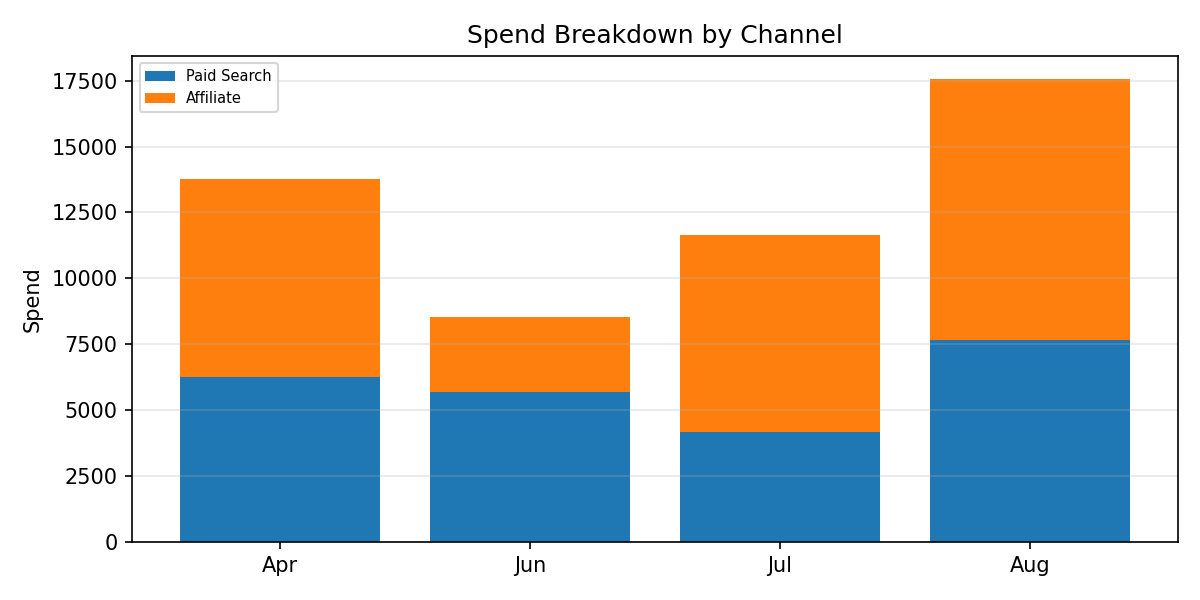

Source data for this figure (header and first rows):
Period, Paid Search, Affiliate, Total
Apr, 6261, 7526, 13788
Jun, 5671, 2875, 8545
Jul, 4183, 7453, 11636
Aug, 7661, 9897, 17558
